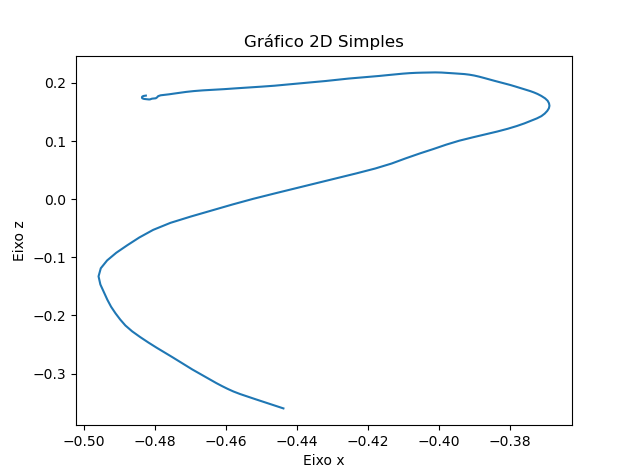

The table this chart was drawn from, first rows:
X, Y, Z
-0.4438, 0.191, -0.3598
-0.4464, 0.191, -0.3545
-0.4492, 0.191, -0.3491
-0.4516, 0.191, -0.3441
-0.4538, 0.191, -0.3395
-0.4559, 0.191, -0.3352
-0.4578, 0.191, -0.3307
-0.4595, 0.191, -0.3262
-0.461, 0.191, -0.3214
-0.4626, 0.191, -0.3164
-0.4642, 0.191, -0.311
-0.4658, 0.191, -0.3052
-0.4676, 0.191, -0.2992
-0.4694, 0.191, -0.2929
-0.4711, 0.191, -0.2862
-0.473, 0.191, -0.2791
-0.475, 0.191, -0.2716
-0.4772, 0.191, -0.2637
-0.4794, 0.191, -0.2554
-0.4817, 0.191, -0.2466
-0.4841, 0.191, -0.2371
-0.4863, 0.191, -0.2273
-0.4882, 0.191, -0.2172
-0.4897, 0.191, -0.207
-0.491, 0.191, -0.1963
-0.4922, 0.191, -0.185
-0.4933, 0.191, -0.173
-0.4942, 0.191, -0.1603
-0.4953, 0.191, -0.1467
-0.4958, 0.191, -0.1327
-0.4951, 0.191, -0.1188
-0.4934, 0.191, -0.1053
-0.4908, 0.191, -0.09214
-0.4876, 0.191, -0.07906
-0.4843, 0.191, -0.06586
-0.4804, 0.191, -0.05281
-0.4755, 0.191, -0.0407
-0.4697, 0.191, -0.02971
-0.4638, 0.191, -0.01926
-0.4581, 0.191, -0.009112
-0.4523, 0.191, 0.0005861
-0.4462, 0.191, 0.009873
-0.4402, 0.191, 0.01893
-0.4343, 0.191, 0.02767
-0.4286, 0.191, 0.03617
-0.4232, 0.191, 0.04449
-0.4179, 0.191, 0.05277
-0.4133, 0.191, 0.06135
-0.4094, 0.191, 0.07023
-0.4054, 0.191, 0.07864
-0.4015, 0.191, 0.08644
-0.3979, 0.191, 0.09387
-0.3943, 0.191, 0.1006
-0.3905, 0.191, 0.1064
-0.3868, 0.191, 0.1116
-0.3836, 0.191, 0.1164
-0.3806, 0.191, 0.1211
-0.3781, 0.191, 0.1258
-0.376, 0.191, 0.1304
-0.3741, 0.191, 0.1348
... 89 more rows
